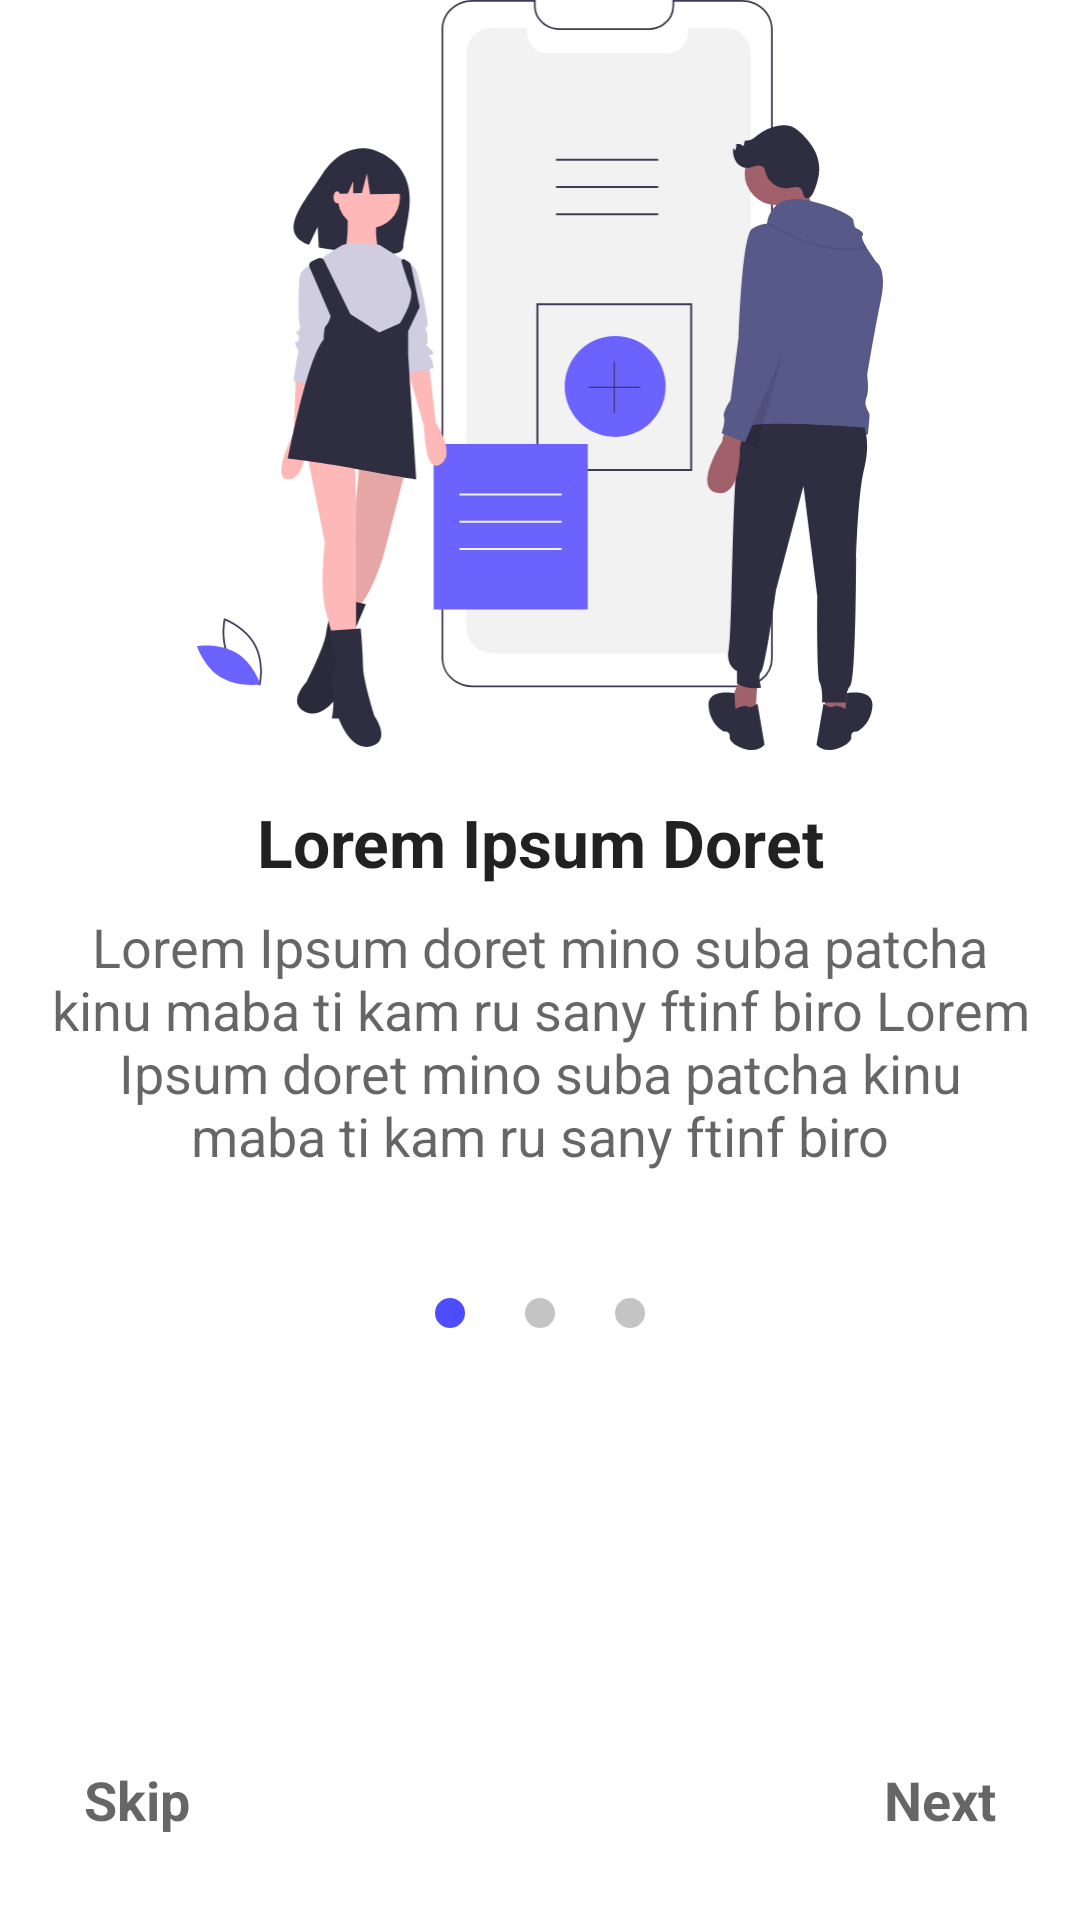

Produce the Android XML layout that renders to this screen, including the resource entries it uses.
<!-- AndroidManifest.xml: application theme Theme.Goals -->
<!-- res/layout/fragment_onboarding_one.xml -->
<?xml version="1.0" encoding="utf-8"?>
<androidx.constraintlayout.widget.ConstraintLayout xmlns:android="http://schemas.android.com/apk/res/android"
    xmlns:app="http://schemas.android.com/apk/res-auto"
    xmlns:tools="http://schemas.android.com/tools"
    android:layout_width="match_parent"
    android:layout_height="match_parent"
    tools:context=".ui.fragments.onboarding.OnboardingOneFragment">

    <ImageView
        android:id="@+id/imageView3"
        android:layout_width="0dp"
        android:layout_height="250dp"
        android:src="@drawable/ic_onboarding_one"
        app:layout_constraintEnd_toEndOf="parent"
        app:layout_constraintHorizontal_bias="0.5"
        app:layout_constraintStart_toStartOf="parent"
        app:layout_constraintTop_toTopOf="parent" />

    <TextView
        android:id="@+id/textView2"
        android:layout_width="wrap_content"
        android:layout_height="wrap_content"
        android:layout_marginTop="16dp"
        android:text="Lorem Ipsum Doret"
        android:textAppearance="@style/TextAppearance.AppCompat.Large"
        android:textStyle="bold"
        app:layout_constraintEnd_toEndOf="parent"
        app:layout_constraintHorizontal_bias="0.5"
        app:layout_constraintStart_toStartOf="parent"
        app:layout_constraintTop_toBottomOf="@+id/imageView3" />

    <TextView
        android:id="@+id/textView3"
        android:layout_width="0dp"
        android:layout_height="wrap_content"
        android:layout_marginStart="16dp"
        android:layout_marginTop="8dp"
        android:layout_marginEnd="16dp"
        android:text="Lorem Ipsum doret mino suba patcha kinu maba ti kam ru sany ftinf biro Lorem Ipsum doret mino suba patcha kinu maba ti kam ru sany ftinf biro"
        android:textAlignment="center"
        android:textAppearance="@style/TextAppearance.AppCompat.Medium"
        app:layout_constraintEnd_toEndOf="parent"
        app:layout_constraintStart_toStartOf="parent"
        app:layout_constraintTop_toBottomOf="@+id/textView2" />

    <TextView
        android:id="@+id/textViewNext1"
        android:layout_width="wrap_content"
        android:layout_height="wrap_content"
        android:layout_marginEnd="8dp"
        android:layout_marginBottom="8dp"
        android:padding="20dp"
        android:text="@string/next"
        android:textAppearance="@style/TextAppearance.AppCompat.Medium"
        android:textStyle="bold"
        app:layout_constraintBottom_toBottomOf="parent"
        app:layout_constraintEnd_toEndOf="parent" />

    <TextView
        android:id="@+id/textViewSkip1"
        android:layout_width="wrap_content"
        android:layout_height="wrap_content"
        android:layout_marginStart="8dp"
        android:layout_marginBottom="8dp"
        android:padding="20dp"
        android:text="@string/skip"
        android:textAppearance="@style/TextAppearance.AppCompat.Medium"
        android:textStyle="bold"
        app:layout_constraintBottom_toBottomOf="parent"
        app:layout_constraintStart_toStartOf="parent" />

    <LinearLayout
        android:layout_width="wrap_content"
        android:layout_height="wrap_content"
        android:layout_marginTop="32dp"
        android:orientation="horizontal"
        app:layout_constraintEnd_toEndOf="parent"
        app:layout_constraintStart_toStartOf="parent"
        app:layout_constraintTop_toBottomOf="@+id/textView3">

        <androidx.appcompat.widget.AppCompatImageView
            android:id="@+id/imageView7"
            android:layout_width="30dp"
            android:layout_height="30dp"
            android:padding="10dp"
            android:src="@drawable/ic_ellipse"
            android:tint="@color/main" />

        <androidx.appcompat.widget.AppCompatImageView
            android:id="@+id/imageView8"
            android:layout_width="30dp"
            android:layout_height="30dp"
            android:padding="10dp"
            android:src="@drawable/ic_ellipse" />

        <androidx.appcompat.widget.AppCompatImageView
            android:id="@+id/imageView9"
            android:layout_width="30dp"
            android:layout_height="30dp"
            android:padding="10dp"
            android:src="@drawable/ic_ellipse" />
    </LinearLayout>

</androidx.constraintlayout.widget.ConstraintLayout>
<!-- resources referenced by this layout -->
<resources>
  <color name="main">#4d4dff</color>
  <!-- drawable ic_ellipse (drawable) -->
  <vector xmlns:android="http://schemas.android.com/apk/res/android"
      android:width="15dp"
      android:height="15dp"
      android:viewportWidth="15"
      android:viewportHeight="15">
    <path
        android:pathData="M7.5,7.5m-7.5,0a7.5,7.5 0,1 1,15 0a7.5,7.5 0,1 1,-15 0"
        android:fillColor="#C4C4C4"/>
  </vector>
  <!-- drawable ic_onboarding_one: vector/xml drawable (drawable, 11945 chars, omitted) -->
  <string name="next">Next</string>
  <string name="skip">Skip</string>
  <style name="Theme.Goals" parent="Theme.MaterialComponents.DayNight.NoActionBar">
          
          <item name="colorPrimary">@color/main</item>
          <item name="colorPrimaryVariant">@color/main</item>
          <item name="colorOnPrimary">@color/white</item>
          
          <item name="colorSecondary">@color/teal_200</item>
          <item name="colorSecondaryVariant">@color/teal_700</item>
          <item name="colorOnSecondary">@color/black</item>
          
          <item name="android:statusBarColor" tools:targetApi="l">?attr/colorPrimaryVariant</item>
          
      </style>
  <color name="white">#FFFFFFFF</color>
  <color name="teal_200">#FF03DAC5</color>
  <color name="teal_700">#FF018786</color>
  <color name="black">#FF000000</color>
</resources>
